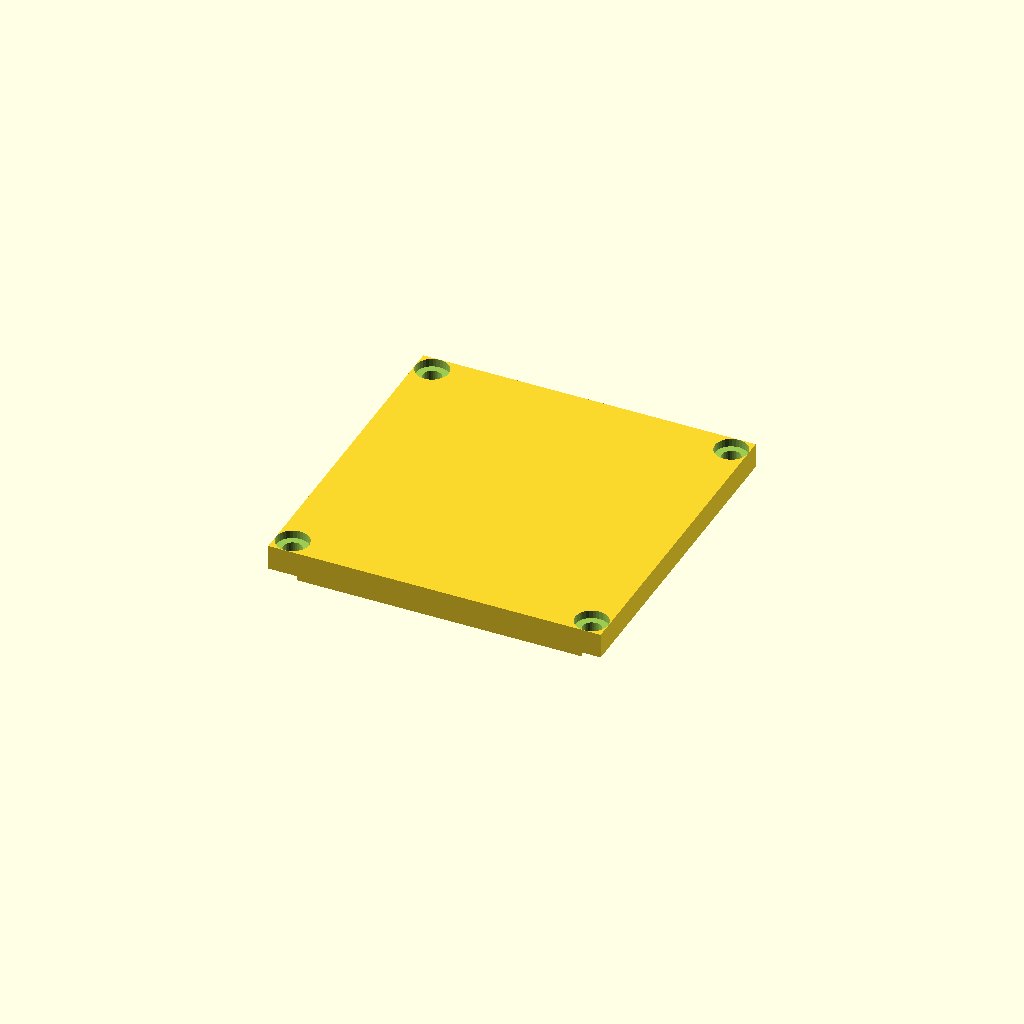
Cell 1 — every parameter at its default value.
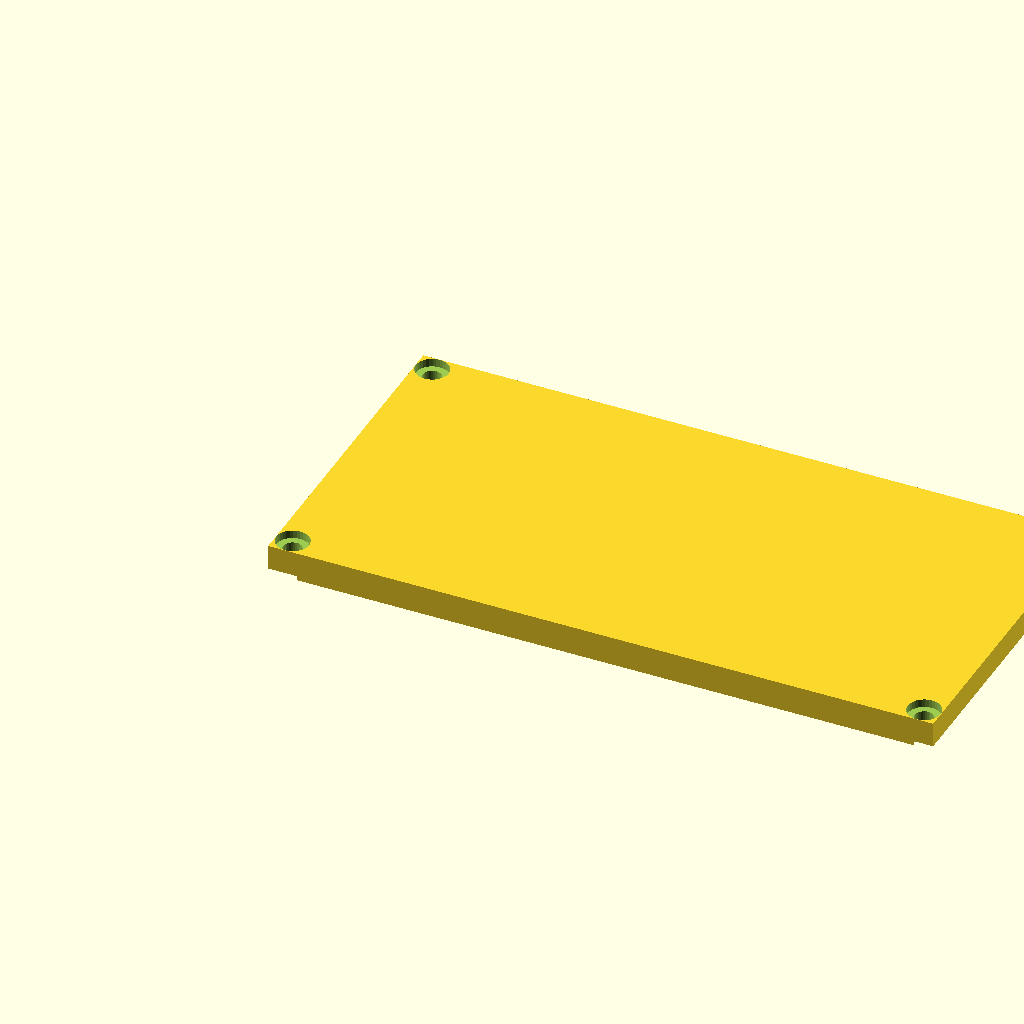
Cell 2 — length set to 160, the other parameters unchanged.
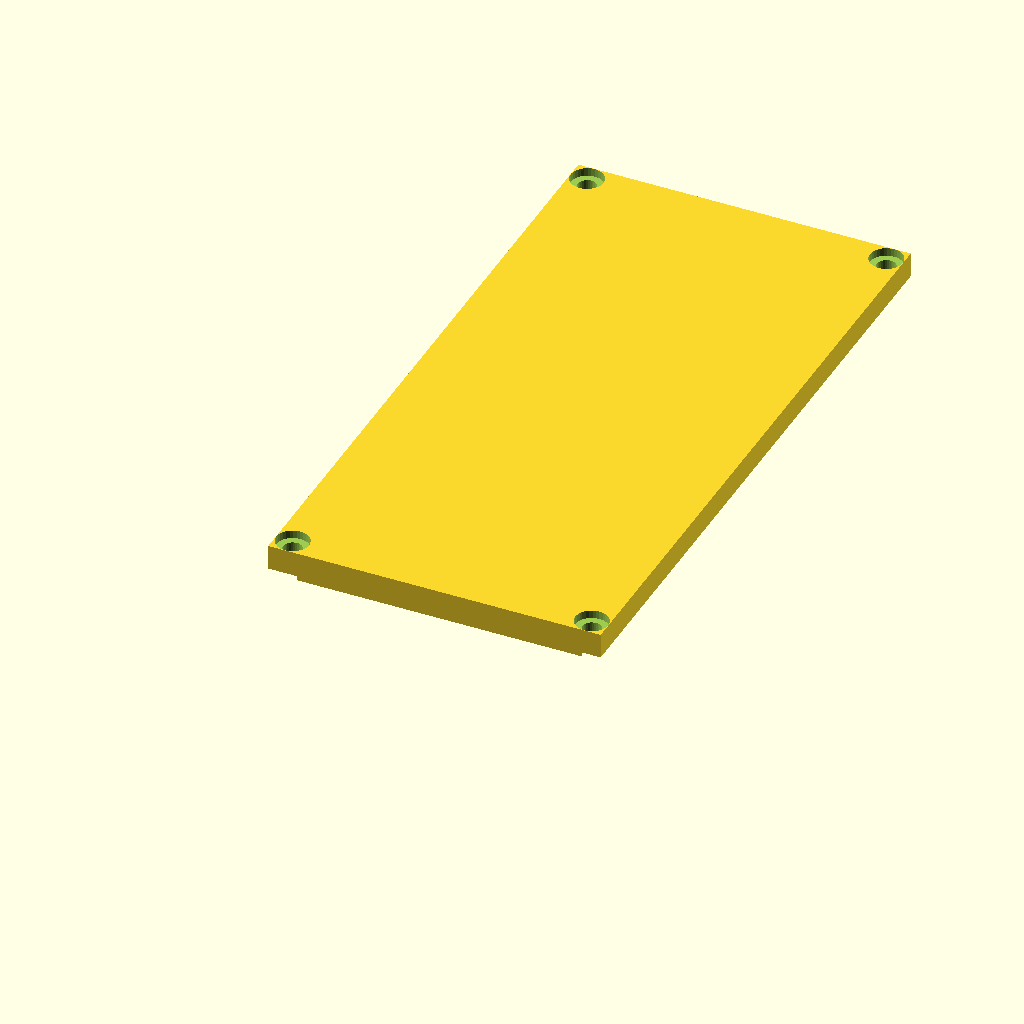
Cell 3: width = 160 (everything else at default).
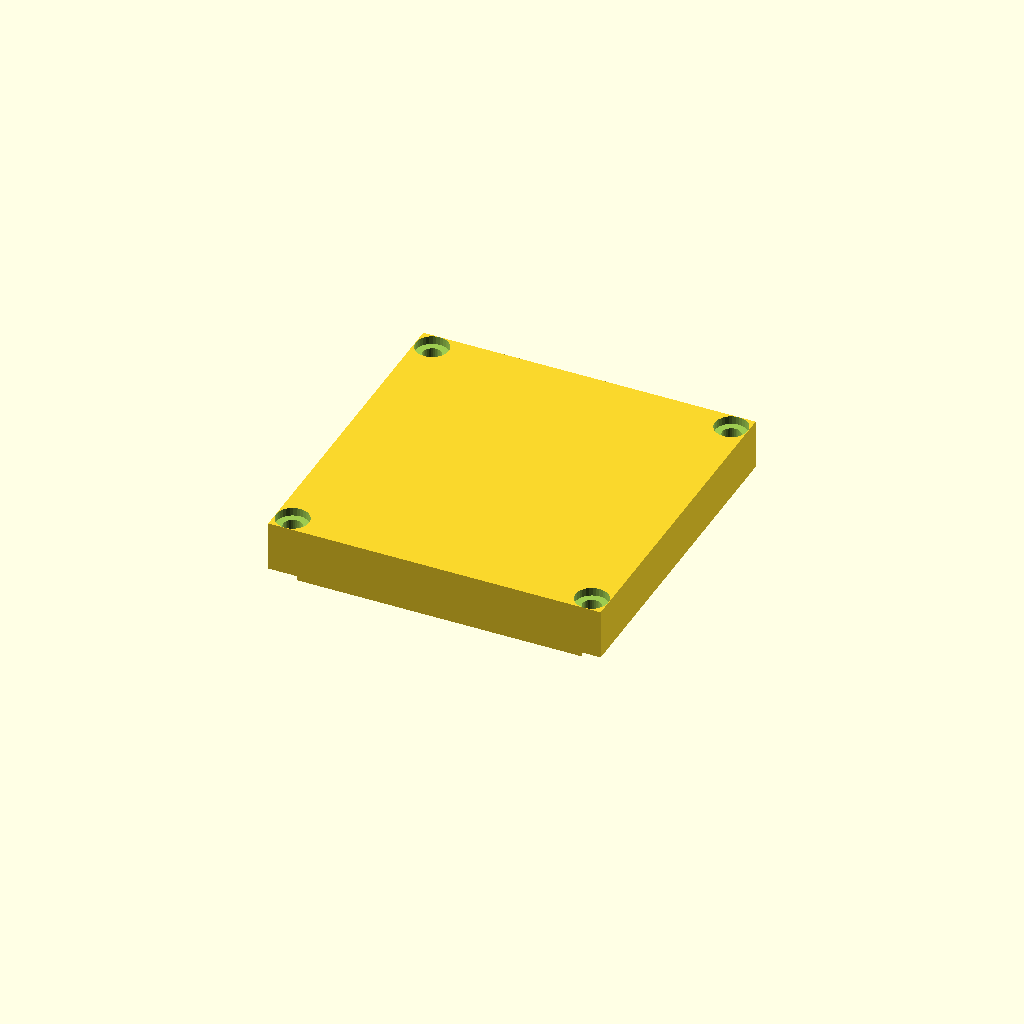
Cell 4: the same model with plate_t = 12.
One fixed orthographic camera (rotation 55°, 0°, 25°; colour scheme Cornfield) for every cell.
OpenSCAD source file optional_data/data/gen2/lids/part_0035.scad:
$fn = 32;

// ----------------------------------------------------------------------
// Enclosure lid: 80 x 80 x 6 mm, 4 bolt holes
// ----------------------------------------------------------------------

// --- parameters (mm) ---
length = 80;              // lid length, X
width = 80;               // lid width, Y
plate_t = 6;              // lid plate thickness
bolt_d = 4.5;             // bolt clearance
boss_lip = 4;             // bolt hole inset from the corner
sink = 1;                 // overlap of the lip and ribs into the plate
lip_h = 4;                // lip height below the plate
lip_wall = 2.5;           // lip wall thickness
cs_d = 7.9;               // countersink diameter
cs_h = 1.98;              // countersink depth

module plate() {
  cube([length, width, plate_t]);
  /* lip that drops into the housing opening, sunk into the plate */
  translate([lip_wall, lip_wall, -lip_h + sink]) cube([length - 2 * lip_wall, width - 2 * lip_wall, lip_h]);
}

difference() {
  plate();
  /* bolt pattern matching the corner bosses */
  for (sx = [0, 1]) for (sy = [0, 1])
    translate([sx * (length - 2 * boss_lip) + boss_lip, sy * (width - 2 * boss_lip) + boss_lip, -lip_h - 1])
      cylinder(h = plate_t + lip_h + 2, d = bolt_d);
  /* countersinks so the heads sit flush */
  for (sx = [0, 1]) for (sy = [0, 1])
    translate([sx * (length - 2 * boss_lip) + boss_lip, sy * (width - 2 * boss_lip) + boss_lip, plate_t - cs_h])
      cylinder(h = cs_h + 0.5, d = cs_d);
}
Parameter table extracted from the source (name, type, default, range or options):
length: number, default 80
width: number, default 80
plate_t: number, default 6
bolt_d: number, default 4.5
boss_lip: number, default 4
sink: number, default 1
lip_h: number, default 4
lip_wall: number, default 2.5
cs_d: number, default 7.9
cs_h: number, default 1.98
